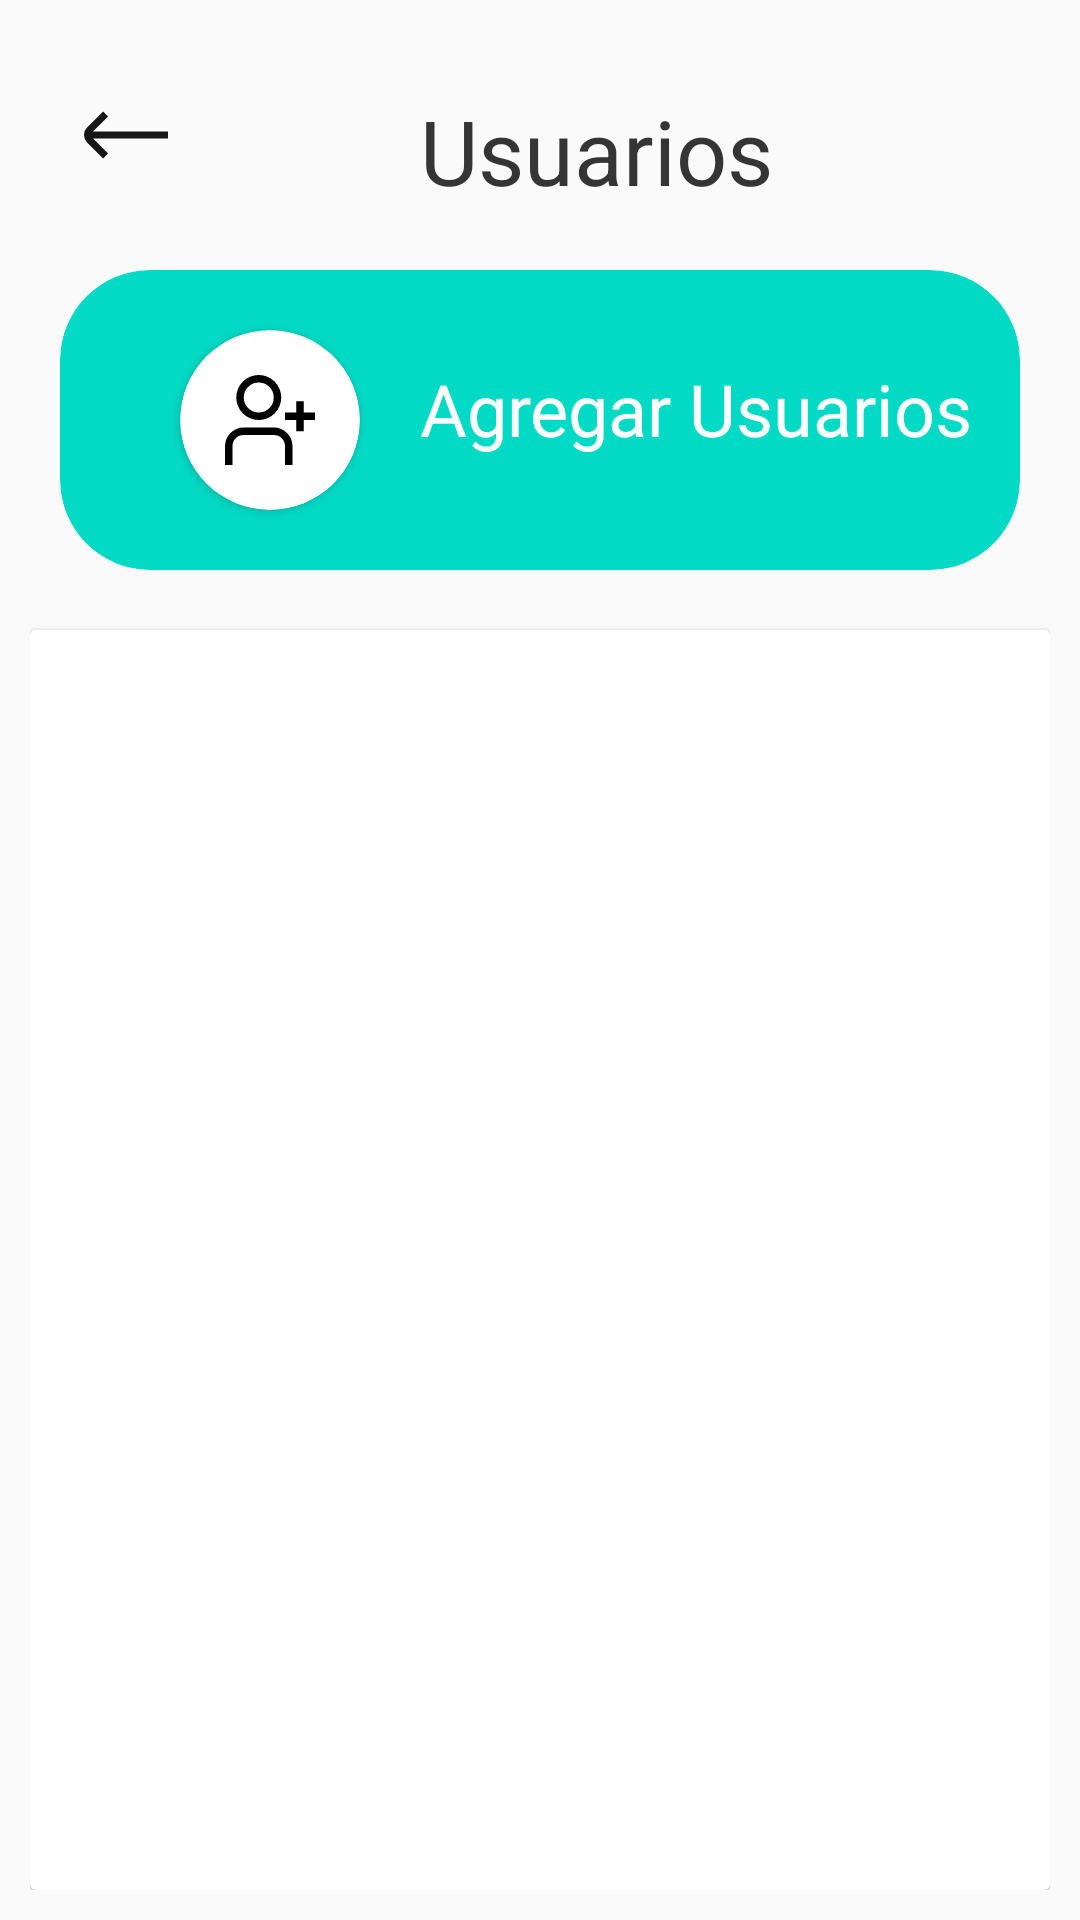

Reconstruct the res/layout file that produces this screen, plus the resources it refers to.
<!-- AndroidManifest.xml: application theme Theme.AppCompat.Light.NoActionBar -->
<!-- res/layout/activity_main2.xml -->
<?xml version="1.0" encoding="utf-8"?>
<RelativeLayout xmlns:android="http://schemas.android.com/apk/res/android"
    xmlns:app="http://schemas.android.com/apk/res-auto"
    xmlns:tools="http://schemas.android.com/tools"
    android:layout_width="match_parent"
    android:layout_height="match_parent"
    android:padding="10dp"
    tools:context=".MainActivity2">


    <ImageButton
        android:id="@+id/imageButton3"
        android:layout_width="44dp"
        android:layout_height="50dp"
        android:layout_marginStart="10dp"
        android:layout_marginTop="10dp"
        android:background="#00FFFFFF"
        android:onClick="volver"
        app:layout_constraintStart_toStartOf="parent"
        app:layout_constraintTop_toTopOf="parent"
        app:srcCompat="@drawable/ic_arrow_left" />

    <TextView
        android:id="@+id/textView25"
        android:layout_width="wrap_content"
        android:layout_height="wrap_content"
        android:layout_marginLeft="130dp"
        android:layout_marginTop="20dp"
        android:gravity="center"
        android:text="Usuarios"
        android:textColor="#353535"
        android:textSize="30dp" />

    <androidx.cardview.widget.CardView
        android:layout_width="match_parent"
        android:layout_height="100dp"
        android:layout_marginStart="10dp"
        android:layout_marginTop="80dp"
        android:layout_marginEnd="10dp"
        app:cardBackgroundColor="@color/teal_200"
        app:cardCornerRadius="30dp"
        app:cardElevation="0dp">

        <androidx.cardview.widget.CardView
            android:id="@+id/botonagregar"
            android:layout_width="60dp"
            android:layout_height="60dp"
            android:layout_marginLeft="40dp"
            android:layout_marginTop="20dp"
            android:onClick="agregar"
            app:cardCornerRadius="30dp">

            <ImageView
                android:layout_width="30dp"
                android:layout_height="40dp"
                android:layout_gravity="center"
                android:src="@drawable/ic_user_add">

            </ImageView>
        </androidx.cardview.widget.CardView>

        <TextView
            android:id="@+id/textView26"
            android:layout_width="wrap_content"
            android:layout_height="wrap_content"
            android:layout_marginLeft="120dp"
            android:layout_marginTop="30dp"
            android:text="Agregar Usuarios"
            android:textColor="#FFFFFF"
            android:textSize="24dp" />


    </androidx.cardview.widget.CardView>


    <androidx.cardview.widget.CardView
        android:layout_width="match_parent"
        android:layout_height="match_parent"
        android:layout_marginTop="200dp">

        <ListView
            android:id="@+id/myListView"
            android:layout_width="match_parent"
            android:layout_height="match_parent" />

    </androidx.cardview.widget.CardView>


</RelativeLayout>
<!-- resources referenced by this layout -->
<resources>
  <!-- drawable ic_arrow_left (drawable) -->
  <vector xmlns:android="http://schemas.android.com/apk/res/android"
      android:width="28dp"
      android:height="28dp"
      android:viewportWidth="24"
      android:viewportHeight="24">
    <path
        android:fillColor="#161616"
        android:pathData="M24,13l0,-2 -21.445,0.031L6.877,6.707 5.463,5.293 0.877,9.879a3,3 0,0 0,0 4.242l4.586,4.586 1.414,-1.414L2.615,13.031Z"/>
  </vector>
  <!-- drawable ic_user_add (drawable) -->
  <vector xmlns:android="http://schemas.android.com/apk/res/android"
      android:width="512dp"
      android:height="512dp"
      android:viewportWidth="24"
      android:viewportHeight="24">
    <path
        android:fillColor="#FF000000"
        android:pathData="M9,12A6,6 0,1 0,3 6,6.006 6.006,0 0,0 9,12ZM9,2A4,4 0,1 1,5 6,4 4,0 0,1 9,2Z"/>
    <path
        android:fillColor="#FF000000"
        android:pathData="M21,10l0,-3l-2,0l0,3l-3,0l0,2l3,0l0,3l2,0l0,-3l3,0l0,-2l-3,0z"/>
    <path
        android:fillColor="#FF000000"
        android:pathData="M13.043,14H4.957A4.963,4.963 0,0 0,0 18.957V24H2V18.957A2.96,2.96 0,0 1,4.957 16h8.086A2.96,2.96 0,0 1,16 18.957V24h2V18.957A4.963,4.963 0,0 0,13.043 14Z"/>
  </vector>
  <!-- not gathered from this repository: default colours our renderer supplied (Android Studio template values) -->
  <color name="teal_200">#FF03DAC5</color>
</resources>
